pico-8 play session: hold → + tap 🅾

[t = 1 s] hold → ~1s, tap 🅾 ~2×
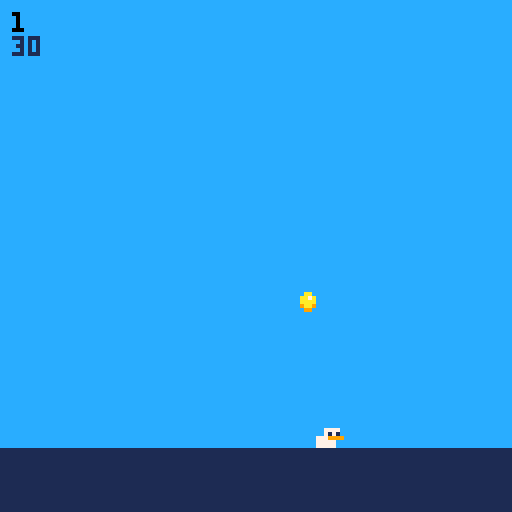
[t = 2 s] hold → ~2s, tap 🅾 ~4×
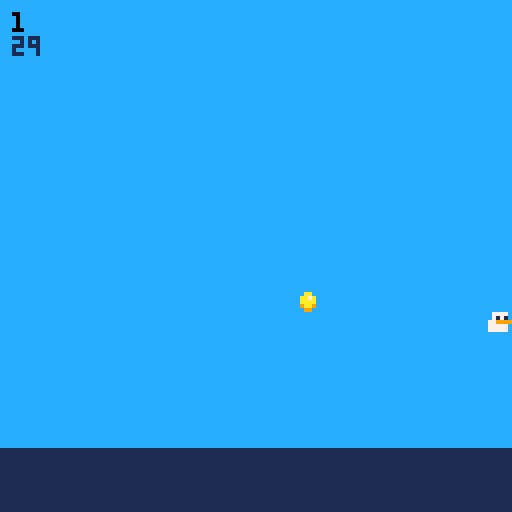
[t = 4 s] hold → ~4s, tap 🅾 ~7×
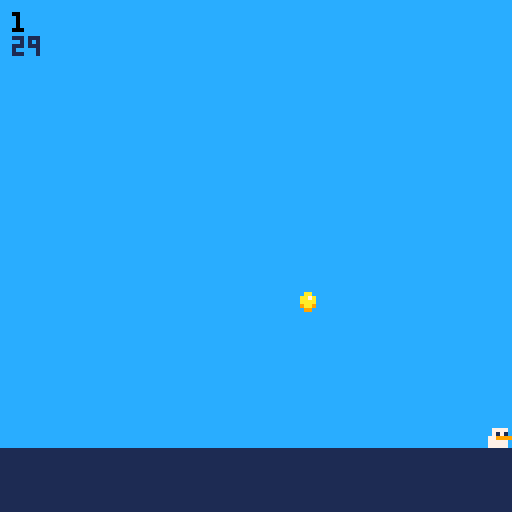

pico-8 cartridge
version 8
__lua__
-- lilbird
-- a game about a lil' bird

function _init()
	cls()
	b = false -- button press
	f = 0 -- frames
	wf = 0 -- wall frames
	gf = 0 -- global frames
	s = 1 -- sprite
	sf = false -- sprite flag
	j = true -- jump flag
	fx = true -- sfx flag
	x = 60 y = 104 dx = 0 dy = 0 -- movement
	cx = 0 cy = 0 -- coin position
	md = 1 -- faster movement
	time = 30 + 1 -- time
	score = 0 -- score
	tcol = 1 -- time color
	tsnd = 8 -- time sound
	sfx(10)
end

function _update60()
	-- global frames update
	gf += 1

	-- coin update
	if time <= 6 then tsnd = 9 end
	if gf % 60 == 0 and gf >= 120 and time > 0 then time -= 1 sfx(tsnd) end
	if gf == 120 then cx = rnd(112)+8 cy = rnd(32)+70 end
	if gf == 1920 then sfx(7) cx = 0 cy = 0 end

	-- left & right
	if btn(0) then -- left
		f += 1 s = 3 sf = false
		if f % 15 == 0 and y == 104 and x >= 2 then sfx(2) end -- swimming sound
		if y == 104 and x >= 2 then -- sprite animation
			if f < 15 then s = 3 end if f >= 15 and f < 30 then s = 4 end
			if f >= 30 and f < 45 then s = 3 end if f >= 45 then s = 4 end
		end
		dx = -1 b = true
	elseif btn(1) then -- right
		f += 1 s = 1 sf = true
		if f % 15 == 0 and y == 104 and x <= 118 then sfx(2) end
		if y == 104 and x <= 118 then
			if f < 15 then s = 1 end if f >= 15 and f < 30 then s = 2 end
			if f >= 30 and f < 45 then s = 1 end if f >= 45 then s = 2 end
		end
		dx = 1 b = true
	else b = false end -- still

	-- jump
	if btnp(4) and j then
		sfx(1)
		j = false
		dy = -2.9
	end

	-- faster movement
	if btnp(5) then if fx == true then sfx(6) end fx = false end
	if btn(5) then md = 2 else md = 1 fx = true end

	-- still
	if not b then 
		if sf == false then s = 3 else s = 1 end
		dx = 0 f = 0 
	end

	-- one second max
	if f == 60 then f = 0 end

	-- jump
	if y < 76 and j then dy = -0.3 end 
	if y < 68 then dy = 2.1 end
	if y > 104 then y = 104 sfx(4) dy = 0 j = true end

	-- walls
	if (x == 0 or x == 120) and wf == 0 then sfx(5) wf = 1 end
	if x == 2 or x == 118 then wf = 0 end

	-- update position
	x += md*dx y += dy
	x = mid(-1, x, 121)

	if gotcoin(x+1, y+3, 6, 5, cx+2, cy+3, 4, 5) then 
		sfx(0) score += 1 cx = rnd(112)+8 cy = rnd(32)+70 
	end
end

function gotcoin(x, y, w, h, cx, cy, cw, ch)
	if y > cy + ch then return false end
	if y + h < cy then return false end
	if x > cx + cw then return false end
	if x + w < cx then return false end
	return true
end

-- function gotcoin(x, y, cx, cy)
-- 	if (x+4) >= cx and (x+4) <= (cx+8) and (y+5) >= (cy+8) and (y+5) <= (cy) then
-- 		return true
-- 	end
-- 	return false
-- end

function _draw()
	cls(12) -- background
	rectfill(0, 112, 128, 128, 1) -- water
	if gf < 120 then
		spr(6, 40, 32) -- l
		spr(7, 46, 32) -- i
		spr(8, 52, 32) -- l
		spr(9, 60, 32) -- b
		spr(10, 66, 32) -- i
		spr(11, 72, 32) -- r
		spr(12, 80, 32) -- d
	end
	spr(s, x, y) -- lil' bird
	if time <= 5 then tcol = 2 end
	if gf >= 120 and time > 0 then
		print(time, 3, 9, tcol)
		spr(5, cx, cy) 
		print(score, 3, 3, 0)
	end
	if gf > 1920 then print("congrats! score: "..score, 3, 3, 0) end
end
__gfx__
00000000000000000000000000000000000000000000000001100000000110000110000001111100000110000111111001111100000000000000000000000000
00000000000000000000000000000000000000000000000001100000000110000110000001111100000110000111111001111110000000000000000000000000
00700700000000000000000000000000000000000000000001100000000110000110000001101110000110000110011001100110000000000000000000000000
0007700000777700000777700077770007777000000aa00001100000000110000110000001111110000110000111111001100110000000000000000000000000
000770000071710000071710001717000171700000aa7a0001100000000110000110000001111110000110000111110001100110000000000000000000000000
007007000779999007779999099997709999777000aaaa0001100000000110000110000001100110000110000110111001100110000000000000000000000000
0000000007777700077777000077777000777770009aa90001111110000110000111111001111110000110000110011001111110000000000000000000000000
00000000077777000777770000777770007777700009900001111110000110000111111001111110000110000110011001111100000000000000000000000000
00000000000000000000000000000000000000000000000000000000000000000000000000000000000000000000000000000000000000000000000000000000
00000000000000000000000000000000000000000000000000000000000000000000000000000000000000000000000000000000000000000000000000000000
00000000000000000000000000000000000000000000000000000000000000000000000000000000000000000000000000000000000000000000000000000000
00000000000000000000000000000000000000000000000000000000000000000000000000000000000000000000000000000000000000000000000000000000
00000000000000000000000000000000000000000000000000000000000000000000000000000000000000000000000000000000000000000000000000000000
00000000000000000000000000000000000000000000000000000000000000000000000000000000000000000000000000000000000000000000000000000000
00000000000000000000000000000000000000000000000000000000000000000000000000000000000000000000000000000000000000000000000000000000
00000000000000000000000000000000000000000000000000000000000000000000000000000000000000000000000000000000000000000000000000000000
00000000000000000000000000000000000000000000000000000000000000000000000000000000000000000000000000000000000000000000000000000000
00000000000000000000000000000000000000000000000000000000000000000000000000000000000000000000000000000000000000000000000000000000
00000000000000000000000000000000000000000000000000000000000000000000000000000000000000000000000000000000000000000000000000000000
00000000000000000000000000000000000000000000000000000000000000000000000000000000000000000000000000000000000000000000000000000000
00000000000000000000000000000000000000000000000000000000000000000000000000000000000000000000000000000000000000000000000000000000
00000000000000000000000000000000000000000000000000000000000000000000000000000000000000000000000000000000000000000000000000000000
00000000000000000000000000000000000000000000000000000000000000000000000000000000000000000000000000000000000000000000000000000000
00000000000000000000000000000000000000000000000000000000000000000000000000000000000000000000000000000000000000000000000000000000
00000000000000000000000000000000000000000000000000000000000000000000000000000000000000000000000000000000000000000000000000000000
00000000000000000000000000000000000000000000000000000000000000000000000000000000000000000000000000000000000000000000000000000000
00000000000000000000000000000000000000000000000000000000000000000000000000000000000000000000000000000000000000000000000000000000
00000000000000000000000000000000000000000000000000000000000000000000000000000000000000000000000000000000000000000000000000000000
00000000000000000000000000000000000000000000000000000000000000000000000000000000000000000000000000000000000000000000000000000000
00000000000000000000000000000000000000000000000000000000000000000000000000000000000000000000000000000000000000000000000000000000
00000000000000000000000000000000000000000000000000000000000000000000000000000000000000000000000000000000000000000000000000000000
00000000000000000000000000000000000000000000000000000000000000000000000000000000000000000000000000000000000000000000000000000000
00000000000000000000000000000000000000000000000000000000000000000000000000000000000000000000000000000000000000000000000000000000
00000000000000000000000000000000000000000000000000000000000000000000000000000000000000000000000000000000000000000000000000000000
00000000000000000000000000000000000000000000000000000000000000000000000000000000000000000000000000000000000000000000000000000000
00000000000000000000000000000000000000000000000000000000000000000000000000000000000000000000000000000000000000000000000000000000
00000000000000000000000000000000000000000000000000000000000000000000000000000000000000000000000000000000000000000000000000000000
00000000000000000000000000000000000000000000000000000000000000000000000000000000000000000000000000000000000000000000000000000000
00000000000000000000000000000000000000000000000000000000000000000000000000000000000000000000000000000000000000000000000000000000
00000000000000000000000000000000000000000000000000000000000000000000000000000000000000000000000000000000000000000000000000000000
00000000000000000000000000000000000000000000000000000000000000000000000000000000000000000000000000000000000000000000000000000000
00000000000000000000000000000000000000000000000000000000000000000000000000000000000000000000000000000000000000000000000000000000
00000000000000000000000000000000000000000000000000000000000000000000000000000000000000000000000000000000000000000000000000000000
00000000000000000000000000000000000000000000000000000000000000000000000000000000000000000000000000000000000000000000000000000000
00000000000000000000000000000000000000000000000000000000000000000000000000000000000000000000000000000000000000000000000000000000
00000000000000000000000000000000000000000000000000000000000000000000000000000000000000000000000000000000000000000000000000000000
00000000000000000000000000000000000000000000000000000000000000000000000000000000000000000000000000000000000000000000000000000000
00000000000000000000000000000000000000000000000000000000000000000000000000000000000000000000000000000000000000000000000000000000
00000000000000000000000000000000000000000000000000000000000000000000000000000000000000000000000000000000000000000000000000000000
00000000000000000000000000000000000000000000000000000000000000000000000000000000000000000000000000000000000000000000000000000000
00000000000000000000000000000000000000000000000000000000000000000000000000000000000000000000000000000000000000000000000000000000
00000000000000000000000000000000000000000000000000000000000000000000000000000000000000000000000000000000000000000000000000000000
00000000000000000000000000000000000000000000000000000000000000000000000000000000000000000000000000000000000000000000000000000000
00000000000000000000000000000000000000000000000000000000000000000000000000000000000000000000000000000000000000000000000000000000
00000000000000000000000000000000000000000000000000000000000000000000000000000000000000000000000000000000000000000000000000000000
00000000000000000000000000000000000000000000000000000000000000000000000000000000000000000000000000000000000000000000000000000000
00000000000000000000000000000000000000000000000000000000000000000000000000000000000000000000000000000000000000000000000000000000
00000000000000000000000000000000000000000000000000000000000000000000000000000000000000000000000000000000000000000000000000000000
00000000000000000000000000000000000000000000000000000000000000000000000000000000000000000000000000000000000000000000000000000000
00000000000000000000000000000000000000000000000000000000000000000000000000000000000000000000000000000000000000000000000000000000
00000000000000000000000000000000000000000000000000000000000000000000000000000000000000000000000000000000000000000000000000000000
00000000000000000000000000000000000000000000000000000000000000000000000000000000000000000000000000000000000000000000000000000000
00000000000000000000000000000000000000000000000000000000000000000000000000000000000000000000000000000000000000000000000000000000
00000000000000000000000000000000000000000000000000000000000000000000000000000000000000000000000000000000000000000000000000000000
00000000000000000000000000000000000000000000000000000000000000000000000000000000000000000000000000000000000000000000000000000000
00000000000000000000000000000000000000000000000000000000000000000000000000000000000000000000000000000000000000000000000000000000
00000000000000000000000000000000000000000000000000000000000000000000000000000000000000000000000000000000000000000000000000000000
00000000000000000000000000000000000000000000000000000000000000000000000000000000000000000000000000000000000000000000000000000000
00000000000000000000000000000000000000000000000000000000000000000000000000000000000000000000000000000000000000000000000000000000
00000000000000000000000000000000000000000000000000000000000000000000000000000000000000000000000000000000000000000000000000000000
00000000000000000000000000000000000000000000000000000000000000000000000000000000000000000000000000000000000000000000000000000000
00000000000000000000000000000000000000000000000000000000000000000000000000000000000000000000000000000000000000000000000000000000
00000000000000000000000000000000000000000000000000000000000000000000000000000000000000000000000000000000000000000000000000000000
00000000000000000000000000000000000000000000000000000000000000000000000000000000000000000000000000000000000000000000000000000000
00000000000000000000000000000000000000000000000000000000000000000000000000000000000000000000000000000000000000000000000000000000
00000000000000000000000000000000000000000000000000000000000000000000000000000000000000000000000000000000000000000000000000000000
00000000000000000000000000000000000000000000000000000000000000000000000000000000000000000000000000000000000000000000000000000000
00000000000000000000000000000000000000000000000000000000000000000000000000000000000000000000000000000000000000000000000000000000
00000000000000000000000000000000000000000000000000000000000000000000000000000000000000000000000000000000000000000000000000000000
00000000000000000000000000000000000000000000000000000000000000000000000000000000000000000000000000000000000000000000000000000000
00000000000000000000000000000000000000000000000000000000000000000000000000000000000000000000000000000000000000000000000000000000
00000000000000000000000000000000000000000000000000000000000000000000000000000000000000000000000000000000000000000000000000000000
00000000000000000000000000000000000000000000000000000000000000000000000000000000000000000000000000000000000000000000000000000000
00000000000000000000000000000000000000000000000000000000000000000000000000000000000000000000000000000000000000000000000000000000
00000000000000000000000000000000000000000000000000000000000000000000000000000000000000000000000000000000000000000000000000000000
00000000000000000000000000000000000000000000000000000000000000000000000000000000000000000000000000000000000000000000000000000000
00000000000000000000000000000000000000000000000000000000000000000000000000000000000000000000000000000000000000000000000000000000
00000000000000000000000000000000000000000000000000000000000000000000000000000000000000000000000000000000000000000000000000000000
00000000000000000000000000000000000000000000000000000000000000000000000000000000000000000000000000000000000000000000000000000000
00000000000000000000000000000000000000000000000000000000000000000000000000000000000000000000000000000000000000000000000000000000
00000000000000000000000000000000000000000000000000000000000000000000000000000000000000000000000000000000000000000000000000000000
00000000000000000000000000000000000000000000000000000000000000000000000000000000000000000000000000000000000000000000000000000000
00000000000000000000000000000000000000000000000000000000000000000000000000000000000000000000000000000000000000000000000000000000
00000000000000000000000000000000000000000000000000000000000000000000000000000000000000000000000000000000000000000000000000000000
00000000000000000000000000000000000000000000000000000000000000000000000000000000000000000000000000000000000000000000000000000000
00000000000000000000000000000000000000000000000000000000000000000000000000000000000000000000000000000000000000000000000000000000
00000000000000000000000000000000000000000000000000000000000000000000000000000000000000000000000000000000000000000000000000000000
00000000000000000000000000000000000000000000000000000000000000000000000000000000000000000000000000000000000000000000000000000000
00000000000000000000000000000000000000000000000000000000000000000000000000000000000000000000000000000000000000000000000000000000
00000000000000000000000000000000000000000000000000000000000000000000000000000000000000000000000000000000000000000000000000000000
00000000000000000000000000000000000000000000000000000000000000000000000000000000000000000000000000000000000000000000000000000000
00000000000000000000000000000000000000000000000000000000000000000000000000000000000000000000000000000000000000000000000000000000
00000000000000000000000000000000000000000000000000000000000000000000000000000000000000000000000000000000000000000000000000000000
00000000000000000000000000000000000000000000000000000000000000000000000000000000000000000000000000000000000000000000000000000000
00000000000000000000000000000000000000000000000000000000000000000000000000000000000000000000000000000000000000000000000000000000
00000000000000000000000000000000000000000000000000000000000000000000000000000000000000000000000000000000000000000000000000000000
00000000000000000000000000000000000000000000000000000000000000000000000000000000000000000000000000000000000000000000000000000000
00000000000000000000000000000000000000000000000000000000000000000000000000000000000000000000000000000000000000000000000000000000
00000000000000000000000000000000000000000000000000000000000000000000000000000000000000000000000000000000000000000000000000000000
00000000000000000000000000000000000000000000000000000000000000000000000000000000000000000000000000000000000000000000000000000000
00000000000000000000000000000000000000000000000000000000000000000000000000000000000000000000000000000000000000000000000000000000
00000000000000000000000000000000000000000000000000000000000000000000000000000000000000000000000000000000000000000000000000000000
00000000000000000000000000000000000000000000000000000000000000000000000000000000000000000000000000000000000000000000000000000000
00000000000000000000000000000000000000000000000000000000000000000000000000000000000000000000000000000000000000000000000000000000
00000000000000000000000000000000000000000000000000000000000000000000000000000000000000000000000000000000000000000000000000000000
00000000000000000000000000000000000000000000000000000000000000000000000000000000000000000000000000000000000000000000000000000000
00000000000000000000000000000000000000000000000000000000000000000000000000000000000000000000000000000000000000000000000000000000
00000000000000000000000000000000000000000000000000000000000000000000000000000000000000000000000000000000000000000000000000000000
00000000000000000000000000000000000000000000000000000000000000000000000000000000000000000000000000000000000000000000000000000000
00000000000000000000000000000000000000000000000000000000000000000000000000000000000000000000000000000000000000000000000000000000
00000000000000000000000000000000000000000000000000000000000000000000000000000000000000000000000000000000000000000000000000000000
00000000000000000000000000000000000000000000000000000000000000000000000000000000000000000000000000000000000000000000000000000000
00000000000000000000000000000000000000000000000000000000000000000000000000000000000000000000000000000000000000000000000000000000
00000000000000000000000000000000000000000000000000000000000000000000000000000000000000000000000000000000000000000000000000000000
00000000000000000000000000000000000000000000000000000000000000000000000000000000000000000000000000000000000000000000000000000000
00000000000000000000000000000000000000000000000000000000000000000000000000000000000000000000000000000000000000000000000000000000
00000000000000000000000000000000000000000000000000000000000000000000000000000000000000000000000000000000000000000000000000000000
00000000000000000000000000000000000000000000000000000000000000000000000000000000000000000000000000000000000000000000000000000000
__gff__
0000000000000000000000000000000000000000000000000000000000000000000000000000000000000000000000000000000000000000000000000000000000000000000000000000000000000000000000000000000000000000000000000000000000000000000000000000000000000000000000000000000000000000
0000000000000000000000000000000000000000000000000000000000000000000000000000000000000000000000000000000000000000000000000000000000000000000000000000000000000000000000000000000000000000000000000000000000000000000000000000000000000000000000000000000000000000
__map__
0000000000000000000000000000000000000000000000000000000000000000000000000000000000000000000000000000000000000000000000000000000000000000000000000000000000000000000000000000000000000000000000000000000000000000000000000000000000000000000000000000000000000000
0000000000000000000000000000000000000000000000000000000000000000000000000000000000000000000000000000000000000000000000000000000000000000000000000000000000000000000000000000000000000000000000000000000000000000000000000000000000000000000000000000000000000000
0000000000000000000000000000000000000000000000000000000000000000000000000000000000000000000000000000000000000000000000000000000000000000000000000000000000000000000000000000000000000000000000000000000000000000000000000000000000000000000000000000000000000000
0000000000000000000000000000000000000000000000000000000000000000000000000000000000000000000000000000000000000000000000000000000000000000000000000000000000000000000000000000000000000000000000000000000000000000000000000000000000000000000000000000000000000000
0000000000000000000000000000000000000000000000000000000000000000000000000000000000000000000000000000000000000000000000000000000000000000000000000000000000000000000000000000000000000000000000000000000000000000000000000000000000000000000000000000000000000000
0000000000000000000000000000000000000000000000000000000000000000000000000000000000000000000000000000000000000000000000000000000000000000000000000000000000000000000000000000000000000000000000000000000000000000000000000000000000000000000000000000000000000000
0000000000000000000000000000000000000000000000000000000000000000000000000000000000000000000000000000000000000000000000000000000000000000000000000000000000000000000000000000000000000000000000000000000000000000000000000000000000000000000000000000000000000000
0000000000000000000000000000000000000000000000000000000000000000000000000000000000000000000000000000000000000000000000000000000000000000000000000000000000000000000000000000000000000000000000000000000000000000000000000000000000000000000000000000000000000000
0000000000000000000000000000000000000000000000000000000000000000000000000000000000000000000000000000000000000000000000000000000000000000000000000000000000000000000000000000000000000000000000000000000000000000000000000000000000000000000000000000000000000000
0000000000000000000000000000000000000000000000000000000000000000000000000000000000000000000000000000000000000000000000000000000000000000000000000000000000000000000000000000000000000000000000000000000000000000000000000000000000000000000000000000000000000000
0000000000000000000000000000000000000000000000000000000000000000000000000000000000000000000000000000000000000000000000000000000000000000000000000000000000000000000000000000000000000000000000000000000000000000000000000000000000000000000000000000000000000000
0000000000000000000000000000000000000000000000000000000000000000000000000000000000000000000000000000000000000000000000000000000000000000000000000000000000000000000000000000000000000000000000000000000000000000000000000000000000000000000000000000000000000000
0000000000000000000000000000000000000000000000000000000000000000000000000000000000000000000000000000000000000000000000000000000000000000000000000000000000000000000000000000000000000000000000000000000000000000000000000000000000000000000000000000000000000000
0000000000000000000000000000000000000000000000000000000000000000000000000000000000000000000000000000000000000000000000000000000000000000000000000000000000000000000000000000000000000000000000000000000000000000000000000000000000000000000000000000000000000000
0000000000000000000000000000000000000000000000000000000000000000000000000000000000000000000000000000000000000000000000000000000000000000000000000000000000000000000000000000000000000000000000000000000000000000000000000000000000000000000000000000000000000000
0000000000000000000000000000000000000000000000000000000000000000000000000000000000000000000000000000000000000000000000000000000000000000000000000000000000000000000000000000000000000000000000000000000000000000000000000000000000000000000000000000000000000000
0000000000000000000000000000000000000000000000000000000000000000000000000000000000000000000000000000000000000000000000000000000000000000000000000000000000000000000000000000000000000000000000000000000000000000000000000000000000000000000000000000000000000000
0000000000000000000000000000000000000000000000000000000000000000000000000000000000000000000000000000000000000000000000000000000000000000000000000000000000000000000000000000000000000000000000000000000000000000000000000000000000000000000000000000000000000000
0000000000000000000000000000000000000000000000000000000000000000000000000000000000000000000000000000000000000000000000000000000000000000000000000000000000000000000000000000000000000000000000000000000000000000000000000000000000000000000000000000000000000000
0000000000000000000000000000000000000000000000000000000000000000000000000000000000000000000000000000000000000000000000000000000000000000000000000000000000000000000000000000000000000000000000000000000000000000000000000000000000000000000000000000000000000000
0000000000000000000000000000000000000000000000000000000000000000000000000000000000000000000000000000000000000000000000000000000000000000000000000000000000000000000000000000000000000000000000000000000000000000000000000000000000000000000000000000000000000000
0000000000000000000000000000000000000000000000000000000000000000000000000000000000000000000000000000000000000000000000000000000000000000000000000000000000000000000000000000000000000000000000000000000000000000000000000000000000000000000000000000000000000000
0000000000000000000000000000000000000000000000000000000000000000000000000000000000000000000000000000000000000000000000000000000000000000000000000000000000000000000000000000000000000000000000000000000000000000000000000000000000000000000000000000000000000000
0000000000000000000000000000000000000000000000000000000000000000000000000000000000000000000000000000000000000000000000000000000000000000000000000000000000000000000000000000000000000000000000000000000000000000000000000000000000000000000000000000000000000000
0000000000000000000000000000000000000000000000000000000000000000000000000000000000000000000000000000000000000000000000000000000000000000000000000000000000000000000000000000000000000000000000000000000000000000000000000000000000000000000000000000000000000000
0000000000000000000000000000000000000000000000000000000000000000000000000000000000000000000000000000000000000000000000000000000000000000000000000000000000000000000000000000000000000000000000000000000000000000000000000000000000000000000000000000000000000000
0000000000000000000000000000000000000000000000000000000000000000000000000000000000000000000000000000000000000000000000000000000000000000000000000000000000000000000000000000000000000000000000000000000000000000000000000000000000000000000000000000000000000000
0000000000000000000000000000000000000000000000000000000000000000000000000000000000000000000000000000000000000000000000000000000000000000000000000000000000000000000000000000000000000000000000000000000000000000000000000000000000000000000000000000000000000000
0000000000000000000000000000000000000000000000000000000000000000000000000000000000000000000000000000000000000000000000000000000000000000000000000000000000000000000000000000000000000000000000000000000000000000000000000000000000000000000000000000000000000000
0000000000000000000000000000000000000000000000000000000000000000000000000000000000000000000000000000000000000000000000000000000000000000000000000000000000000000000000000000000000000000000000000000000000000000000000000000000000000000000000000000000000000000
0000000000000000000000000000000000000000000000000000000000000000000000000000000000000000000000000000000000000000000000000000000000000000000000000000000000000000000000000000000000000000000000000000000000000000000000000000000000000000000000000000000000000000
0000000000000000000000000000000000000000000000000000000000000000000000000000000000000000000000000000000000000000000000000000000000000000000000000000000000000000000000000000000000000000000000000000000000000000000000000000000000000000000000000000000000000000
